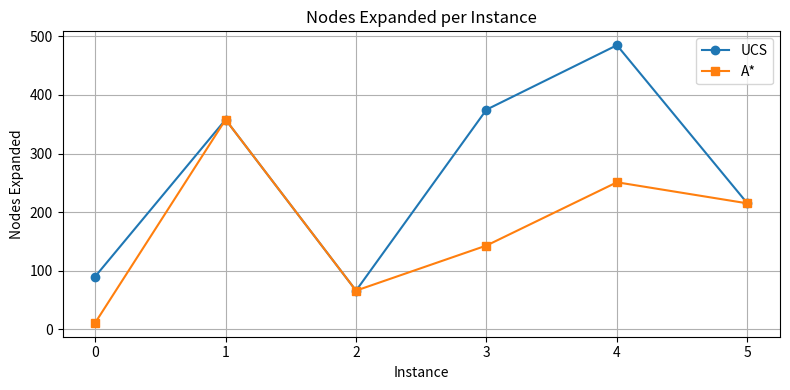
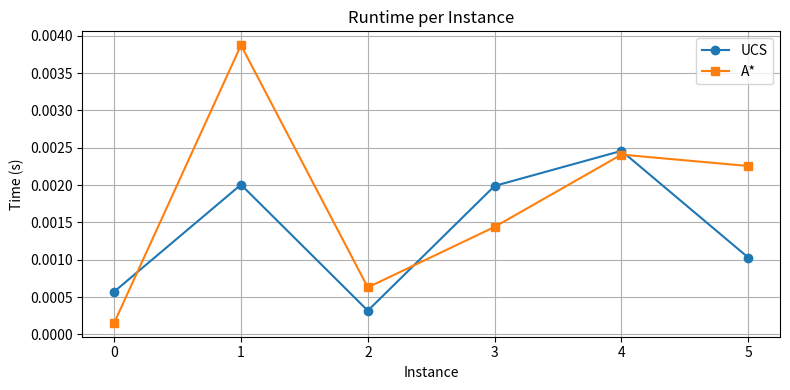
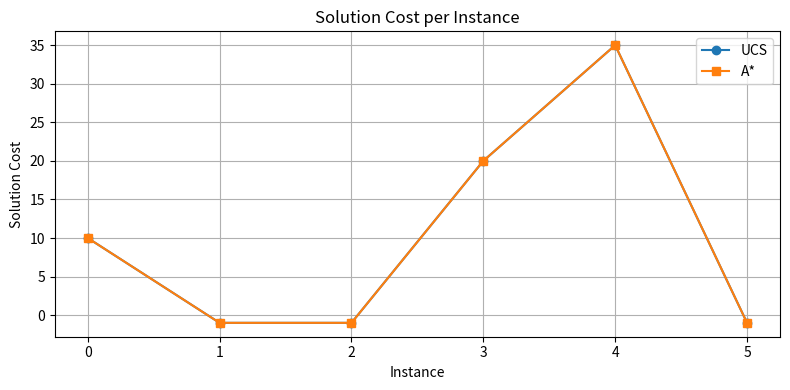

These charts were generated, in order, by the following Python code:
#!/usr/bin/env python3
"""
adaptive_puzzle_solver.py

Battery-constrained Multi-Goal Grid with Recharge Stations.
Implements:
 - Uniform-Cost Search (UCS) -- uninformed
 - A* search with admissible heuristic: dist-to-nearest + MST(remaining targets)

Requirements:
    - Python 3.8+
    - matplotlib
    - pandas
"""

import heapq
import time
import random
import csv
from collections import namedtuple
import matplotlib.pyplot as plt
import pandas as pd
import math

# -------------------------
# Basic types and helpers
# -------------------------
Point = tuple  # (r, c)
State = namedtuple("State", ["pos", "mask", "battery"])  # mask: bitmask of visited targets

def manhattan(a: Point, b: Point) -> int:
    return abs(a[0]-b[0]) + abs(a[1]-b[1])

def neighbors(pos, rows, cols):
    r,c = pos
    for nr,nc in ((r+1,c),(r-1,c),(r,c+1),(r,c-1)):
        if 0 <= nr < rows and 0 <= nc < cols:
            yield (nr,nc)

# -------------------------
# Instance generator
# -------------------------
def generate_instance(rows=10, cols=10, n_targets=3, obstacle_prob=0.12, n_recharge=2,
                      max_battery=10, recharge_time=5, seed=None):
    rnd = random.Random(seed)
    obstacles = set()
    for r in range(rows):
        for c in range(cols):
            if rnd.random() < obstacle_prob:
                obstacles.add((r,c))
    start = (0,0)
    obstacles.discard(start)
    free_cells = [(r,c) for r in range(rows) for c in range(cols) if (r,c) not in obstacles and (r,c)!=start]
    rnd.shuffle(free_cells)
    if len(free_cells) < n_targets + n_recharge:
        obstacles = set()
        free_cells = [(r,c) for r in range(rows) for c in range(cols) if (r,c)!=start]
        rnd.shuffle(free_cells)
    targets = free_cells[:n_targets]
    recharge_stations = set(free_cells[n_targets:n_targets+n_recharge])
    return {
        "rows": rows, "cols": cols,
        "obstacles": obstacles,
        "start": start,
        "targets": targets,
        "recharge_stations": recharge_stations,
        "max_battery": max_battery,
        "recharge_time": recharge_time,
        "seed": seed
    }

# -------------------------
# Heuristic helpers: MST + caching
# -------------------------
def mst_lower_bound(points):
    """Prim-like MST lower bound using Manhattan distances."""
    if len(points) <= 1:
        return 0
    pts = list(points)
    n = len(pts)
    in_mst = [False]*n
    mincost = [float('inf')]*n
    mincost[0] = 0
    total = 0
    for _ in range(n):
        u = -1
        for i in range(n):
            if not in_mst[i] and (u == -1 or mincost[i] < mincost[u]):
                u = i
        in_mst[u] = True
        total += mincost[u]
        for v in range(n):
            if not in_mst[v]:
                d = manhattan(pts[u], pts[v])
                if d < mincost[v]:
                    mincost[v] = d
    return total

_mst_cache = {}
def mst_cached(points):
    """Cache MST lower bound. Key uses sorted points row-major for determinism."""
    if not points:
        return 0
    # ensure deterministic ordering for cache key
    key = tuple(sorted(points, key=lambda p: (p[0], p[1])))
    if key in _mst_cache:
        return _mst_cache[key]
    val = mst_lower_bound(points)
    _mst_cache[key] = val
    return val

def heuristic(state: State, problem):
    targets = problem["targets"]
    rem = []
    for i,t in enumerate(targets):
        if not ((state.mask >> i) & 1):
            rem.append(t)
    if not rem:
        return 0
    d_to_nearest = min(manhattan(state.pos, t) for t in rem)
    mst = mst_cached(rem)
    return d_to_nearest + mst

# -------------------------
# UCS implementation
# -------------------------
def uniform_cost_search(problem, node_limit=200000):
    rows = problem["rows"]; cols = problem["cols"]
    obstacles = problem["obstacles"]
    start = problem["start"]
    targets = problem["targets"]
    recharge = problem["recharge_stations"]
    max_battery = problem["max_battery"]
    recharge_time = problem["recharge_time"]
    n_targets = len(targets)
    goal_mask = (1<<n_targets) - 1

    start_state = State(start, 0, max_battery)
    pq = []
    counter = 0
    heapq.heappush(pq, (0, counter, start_state, None, None))  # cost, counter, state, parent_idx, action
    counter += 1
    best_cost = {}   # exact key -> best cost
    best_by_posmask = {}  # (pos,mask) -> (best_cost, best_battery) for dominance pruning
    parents = []
    nodes_expanded = 0
    max_fringe_size = max(1, len(pq))

    while pq:
        if len(pq) > max_fringe_size:
            max_fringe_size = len(pq)
        cost, _, state, parent_idx, action = heapq.heappop(pq)
        key = (state.pos, state.mask, state.battery)

        # skip if we already have equal or better cost for same full key
        if key in best_cost and best_cost[key] <= cost:
            continue

        # dominance pruning: if same (pos,mask) was seen with cost <= cost and battery >= battery, skip
        pm = (state.pos, state.mask)
        if pm in best_by_posmask:
            prev_cost, prev_batt = best_by_posmask[pm]
            if prev_cost <= cost and prev_batt >= state.battery:
                continue

        best_cost[key] = cost
        # update best_by_posmask
        if pm not in best_by_posmask or cost < best_by_posmask[pm][0] or state.battery > best_by_posmask[pm][1]:
            best_by_posmask[pm] = (cost, state.battery)

        parents.append((state, parent_idx, action, cost))
        current_idx = len(parents)-1
        nodes_expanded += 1

        if state.mask == goal_mask:
            path = []
            idx = current_idx
            while idx is not None:
                s,p,a,c = parents[idx]
                path.append((s,a,c))
                idx = p
            path.reverse()
            return {"success": True, "cost": cost, "nodes": nodes_expanded, "path": path,
                    "explored_states": len(best_cost), "max_fringe_size": max_fringe_size}

        if nodes_expanded > node_limit:
            return {"success": False, "reason": "node_limit", "nodes": nodes_expanded,
                    "cost": None, "explored_states": len(best_cost), "max_fringe_size": max_fringe_size}

        for nb in neighbors(state.pos, rows, cols):
            if nb in obstacles or state.battery <= 0:
                continue
            new_battery = state.battery - 1
            new_mask = state.mask
            for i,t in enumerate(targets):
                if nb == t:
                    new_mask |= (1<<i)
            new_state = State(nb, new_mask, new_battery)
            heapq.heappush(pq, (cost + 1, counter, new_state, current_idx, ("move", nb)))
            counter += 1

        if state.pos in recharge and state.battery < max_battery:
            new_state = State(state.pos, state.mask, max_battery)
            heapq.heappush(pq, (cost + recharge_time, counter, new_state, current_idx, ("recharge", state.pos)))
            counter += 1

    return {"success": False, "reason": "empty", "nodes": nodes_expanded,
            "cost": None, "explored_states": len(best_cost), "max_fringe_size": max_fringe_size}

# -------------------------
# A* implementation
# -------------------------
def a_star_search(problem, node_limit=200000):
    rows = problem["rows"]; cols = problem["cols"]
    obstacles = problem["obstacles"]
    start = problem["start"]
    targets = problem["targets"]
    recharge = problem["recharge_stations"]
    max_battery = problem["max_battery"]
    recharge_time = problem["recharge_time"]
    n_targets = len(targets)
    goal_mask = (1<<n_targets) - 1

    start_state = State(start, 0, max_battery)
    g0 = 0
    h0 = heuristic(start_state, problem)
    pq = []
    counter = 0
    heapq.heappush(pq, (g0 + h0, g0, counter, start_state, None, None))
    counter += 1
    best_g = {}
    best_by_posmask = {}
    parents = []
    nodes_expanded = 0
    max_fringe_size = max(1, len(pq))

    while pq:
        if len(pq) > max_fringe_size:
            max_fringe_size = len(pq)
        f, g, _, state, parent_idx, action = heapq.heappop(pq)
        key = (state.pos, state.mask, state.battery)

        # skip if we already have equal or better g for same exact key
        if key in best_g and best_g[key] <= g:
            continue

        # dominance pruning on (pos,mask)
        pm = (state.pos, state.mask)
        if pm in best_by_posmask:
            prev_cost, prev_batt = best_by_posmask[pm]
            if prev_cost <= g and prev_batt >= state.battery:
                continue

        best_g[key] = g
        if pm not in best_by_posmask or g < best_by_posmask[pm][0] or state.battery > best_by_posmask[pm][1]:
            best_by_posmask[pm] = (g, state.battery)

        parents.append((state, parent_idx, action, g))
        current_idx = len(parents)-1
        nodes_expanded += 1

        if state.mask == goal_mask:
            path = []
            idx = current_idx
            while idx is not None:
                s,p,a,c = parents[idx]
                path.append((s,a,c))
                idx = p
            path.reverse()
            return {"success": True, "cost": g, "nodes": nodes_expanded, "path": path,
                    "explored_states": len(best_g), "max_fringe_size": max_fringe_size}

        if nodes_expanded > node_limit:
            return {"success": False, "reason": "node_limit", "nodes": nodes_expanded,
                    "cost": None, "explored_states": len(best_g), "max_fringe_size": max_fringe_size}

        for nb in neighbors(state.pos, rows, cols):
            if nb in obstacles or state.battery <= 0:
                continue
            new_battery = state.battery - 1
            new_mask = state.mask
            for i,t in enumerate(targets):
                if nb == t:
                    new_mask |= (1<<i)
            new_state = State(nb, new_mask, new_battery)
            new_g = g + 1
            h = heuristic(new_state, problem)
            heapq.heappush(pq, (new_g + h, new_g, counter, new_state, current_idx, ("move", nb)))
            counter += 1

        if state.pos in recharge and state.battery < max_battery:
            new_state = State(state.pos, state.mask, max_battery)
            new_g = g + recharge_time
            h = heuristic(new_state, problem)
            heapq.heappush(pq, (new_g + h, new_g, counter, new_state, current_idx, ("recharge", state.pos)))
            counter += 1

    return {"success": False, "reason": "empty", "nodes": nodes_expanded,
            "cost": None, "explored_states": len(best_g), "max_fringe_size": max_fringe_size}

# -------------------------
# Utilities
# -------------------------
def path_to_positions(path):
    return [step[0].pos for step in path]

def evaluate_instance(problem):
    t0 = time.perf_counter(); res_ucs = uniform_cost_search(problem); t1 = time.perf_counter(); res_ucs["time"] = t1 - t0
    t0 = time.perf_counter(); res_astar = a_star_search(problem); t1 = time.perf_counter(); res_astar["time"] = t1 - t0
    return {"ucs": res_ucs, "astar": res_astar}

def run_experiments(n_instances=6, seed_base=42, **gen_kwargs):
    experiments = []
    for i in range(n_instances):
        inst = generate_instance(seed=seed_base+i, **gen_kwargs)
        res = evaluate_instance(inst)
        experiments.append((inst,res))
    return experiments

def summarize_and_save(experiments, filename="results.csv"):
    rows = []
    for idx,(inst,res) in enumerate(experiments):
        row = {
            "instance": idx,
            "seed": inst.get("seed"),
            "n_targets": len(inst["targets"]),
            "targets": ";".join(f"{t[0]}-{t[1]}" for t in inst["targets"]),
            "recharge_stations": ";".join(f"{r[0]}-{r[1]}" for r in inst["recharge_stations"]),
            "obstacles_count": len(inst["obstacles"]),
            "max_battery": inst.get("max_battery"),
            "recharge_time": inst.get("recharge_time")
        }
        # UCS fields (safe .get)
        ucs = res["ucs"]
        ast = res["astar"]
        row.update({
            "ucs_success": ucs.get("success", False),
            "ucs_cost": ucs.get("cost"),
            "ucs_nodes": ucs.get("nodes"),
            "ucs_time": ucs.get("time"),
            "ucs_explored_states": ucs.get("explored_states"),
            "ucs_max_fringe": ucs.get("max_fringe_size"),
            "ucs_reason": ucs.get("reason"),
            "astar_success": ast.get("success", False),
            "astar_cost": ast.get("cost"),
            "astar_nodes": ast.get("nodes"),
            "astar_time": ast.get("time"),
            "astar_explored_states": ast.get("explored_states"),
            "astar_max_fringe": ast.get("max_fringe_size"),
            "astar_reason": ast.get("reason")
        })
        rows.append(row)
    df = pd.DataFrame(rows)
    # For plotting, replace None with NaN / -1 (choose -1 so plots show)
    plot_df = df.copy()
    plot_df['ucs_cost'] = plot_df['ucs_cost'].astype('float').fillna(-1)
    plot_df['astar_cost'] = plot_df['astar_cost'].astype('float').fillna(-1)
    plot_df['ucs_nodes'] = plot_df['ucs_nodes'].astype('float').fillna(-1)
    plot_df['astar_nodes'] = plot_df['astar_nodes'].astype('float').fillna(-1)
    plot_df['ucs_time'] = plot_df['ucs_time'].astype('float').fillna(-1)
    plot_df['astar_time'] = plot_df['astar_time'].astype('float').fillna(-1)

    df.to_csv(filename, index=False)
    print(df)
    print(f"\nSaved results to {filename}")
    return df, plot_df

# -------------------------
# Main
# -------------------------
def main():
    print("Running experiments...")
    exps = run_experiments(n_instances=6, seed_base=42, rows=10, cols=10, n_targets=3, obstacle_prob=0.12,
                           n_recharge=2, max_battery=10, recharge_time=5)
    # demo first instance
    inst,res = exps[0]
    print("\nFirst instance summary:")
    print(f" Targets: {inst['targets']}")
    print(f" Recharges: {inst['recharge_stations']}")
    print(f" Obstacles count: {len(inst['obstacles'])}")
    ucs_cost = res['ucs'].get('cost')
    ucs_nodes = res['ucs'].get('nodes')
    ast_cost = res['astar'].get('cost')
    ast_nodes = res['astar'].get('nodes')
    print(f"UCS path cost: {ucs_cost}, nodes: {ucs_nodes}, success: {res['ucs'].get('success')}, reason: {res['ucs'].get('reason')}")
    print(f"A* path cost: {ast_cost}, nodes: {ast_nodes}, success: {res['astar'].get('success')}, reason: {res['astar'].get('reason')}")

    df, plot_df = summarize_and_save(exps)

    # --- Plotting ---
    # Nodes expanded
    plt.figure(figsize=(8,4))
    plt.plot(plot_df['instance'], plot_df['ucs_nodes'], marker='o', label='UCS')
    plt.plot(plot_df['instance'], plot_df['astar_nodes'], marker='s', label='A*')
    plt.xlabel('Instance'); plt.ylabel('Nodes Expanded'); plt.title('Nodes Expanded per Instance')
    plt.legend(); plt.grid(True); plt.tight_layout(); plt.savefig("nodes_expanded.png"); plt.show()

    # Runtime
    plt.figure(figsize=(8,4))
    plt.plot(plot_df['instance'], plot_df['ucs_time'], marker='o', label='UCS')
    plt.plot(plot_df['instance'], plot_df['astar_time'], marker='s', label='A*')
    plt.xlabel('Instance'); plt.ylabel('Time (s)'); plt.title('Runtime per Instance')
    plt.legend(); plt.grid(True); plt.tight_layout(); plt.savefig("runtime.png"); plt.show()

    # Solution cost
    plt.figure(figsize=(8,4))
    plt.plot(plot_df['instance'], plot_df['ucs_cost'], marker='o', label='UCS')
    plt.plot(plot_df['instance'], plot_df['astar_cost'], marker='s', label='A*')
    plt.xlabel('Instance'); plt.ylabel('Solution Cost'); plt.title('Solution Cost per Instance')
    plt.legend(); plt.grid(True); plt.tight_layout(); plt.savefig("solution_cost.png"); plt.show()

    print("\nGraphs saved: nodes_expanded.png, runtime.png, solution_cost.png")

if __name__ == "__main__":
    main()